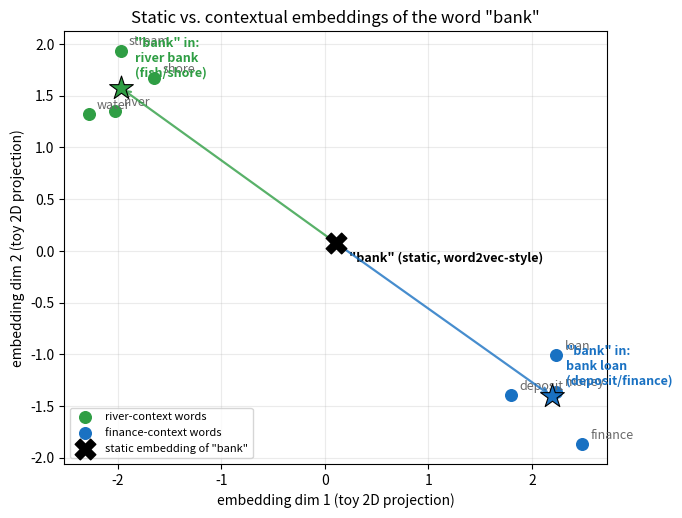

This figure's Python source:
"""
Day 66 - Embeddings -> Contextual Embeddings
Visualizes why a single static embedding for a polysemous word ("bank") is a
compromise: a self-attention-style weighted average over context words pulls
the *same* query word to different points in space depending on what
sentence it appears in.
"""
import numpy as np
import matplotlib.pyplot as plt

np.random.seed(42)

# ---- Toy 2D "embedding space" ----------------------------------------
# Two semantic clusters that "bank" can belong to: river-related and
# finance-related. Coordinates are hand-placed cluster centers + small noise.
river_words = ["river", "stream", "water", "shore"]
finance_words = ["loan", "money", "finance", "deposit"]

river_center = np.array([-2.2, 1.4])
finance_center = np.array([2.4, -1.2])

river_vecs = river_center + np.random.randn(len(river_words), 2) * 0.35
finance_vecs = finance_center + np.random.randn(len(finance_words), 2) * 0.35

context_words = river_words + finance_words
context_vecs = np.vstack([river_vecs, finance_vecs])

# ---- Static embedding: one fixed vector for "bank", independent of context
bank_static = context_vecs.mean(axis=0)

# ---- Contextual embeddings: attention-weighted average of the words that
# actually co-occur with "bank" in a given sentence (self-attention, single
# query). Score = dot product between the static query and each context
# word's vector; softmax turns scores into attention weights.
def contextual_embedding(query, keys):
    scores = keys @ query                      # dot-product attention scores
    weights = np.exp(scores - scores.max())     # softmax (numerically stable)
    weights /= weights.sum()
    return weights @ keys, weights               # weighted sum = contextual vector

sentences = {
    "river bank\n(fish/shore)": river_vecs,
    "bank loan\n(deposit/finance)": finance_vecs,
}

fig, ax = plt.subplots(figsize=(7, 6))

# Context words
ax.scatter(river_vecs[:, 0], river_vecs[:, 1], c="#2f9e44", s=70, label="river-context words", zorder=3)
ax.scatter(finance_vecs[:, 0], finance_vecs[:, 1], c="#1971c2", s=70, label="finance-context words", zorder=3)
for w, (x, y) in zip(context_words, context_vecs):
    ax.annotate(w, (x, y), textcoords="offset points", xytext=(6, 4), fontsize=9, color="dimgray")

# Static embedding: one fixed point, no matter the sentence
ax.scatter(*bank_static, marker="X", s=220, c="black", zorder=5, label='static embedding of "bank"')
ax.annotate('"bank" (static, word2vec-style)', bank_static, textcoords="offset points",
            xytext=(10, -14), fontsize=9, fontweight="bold")

colors = ["#2f9e44", "#1971c2"]
for (label, keys), color in zip(sentences.items(), colors):
    ctx_vec, _ = contextual_embedding(bank_static, keys)
    ax.scatter(*ctx_vec, marker="*", s=320, c=color, edgecolors="black", linewidths=0.8, zorder=6)
    ax.annotate(f'"bank" in:\n{label}', ctx_vec, textcoords="offset points",
                xytext=(10, 8), fontsize=9, fontweight="bold", color=color)
    ax.annotate("", xy=ctx_vec, xytext=bank_static,
                arrowprops=dict(arrowstyle="->", color=color, lw=1.6, alpha=0.8))

ax.set_title('Static vs. contextual embeddings of the word "bank"')
ax.set_xlabel("embedding dim 1 (toy 2D projection)")
ax.set_ylabel("embedding dim 2 (toy 2D projection)")
ax.legend(loc="lower left", fontsize=8)
ax.grid(alpha=0.25)
ax.set_aspect("equal")

plt.savefig("graph_DAY_66.png", dpi=120, bbox_inches="tight")
